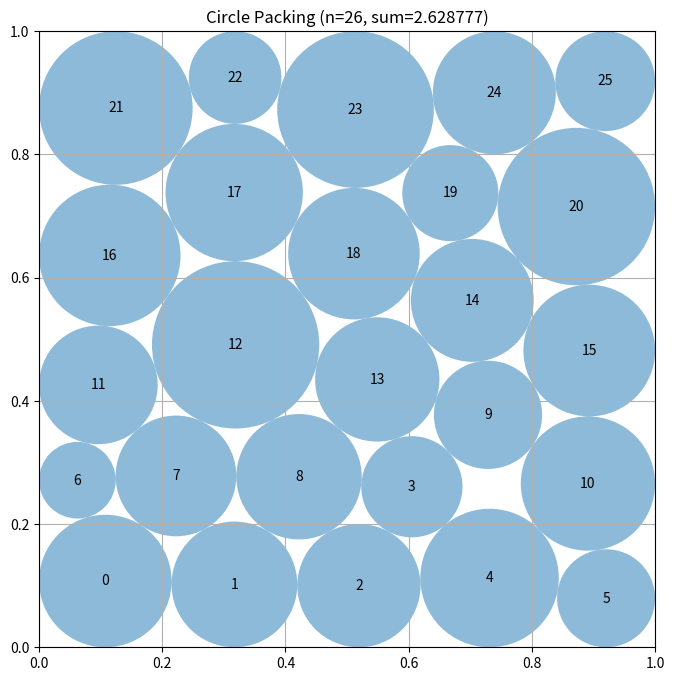

This figure's Python source:
# EVOLVE-BLOCK-START
"""Multistart nonlinear constructor for 26 unequal circles in a unit square."""
import numpy as np


def construct_packing():
    """
    Construct a high-quality packing of 26 non-overlapping circles in [0,1]^2.

    Returns:
        centers: array of shape (26, 2)
        radii: array of shape (26,)
        sum_of_radii: float
    """
    n = 26
    ii, jj = np.triu_indices(n, 1)
    pair_count = len(ii)
    variable_count = 3 * n

    # Squared distance constraints avoid square roots and have inexpensive,
    # exact derivatives.  They are equivalent to ordinary separation because
    # all radii are constrained to be nonnegative.
    def constraints(z):
        p = z[:2 * n].reshape(n, 2)
        r = z[2 * n:]

        dx = p[ii, 0] - p[jj, 0]
        dy = p[ii, 1] - p[jj, 1]
        pair = dx * dx + dy * dy - (r[ii] + r[jj]) ** 2

        return np.concatenate((
            p[:, 0] - r,
            p[:, 1] - r,
            1.0 - p[:, 0] - r,
            1.0 - p[:, 1] - r,
            pair,
        ))

    def constraint_jacobian(z):
        p = z[:2 * n].reshape(n, 2)
        r = z[2 * n:]
        jac = np.zeros((4 * n + pair_count, variable_count), dtype=float)

        ind = np.arange(n)

        # Wall contacts.
        jac[ind, 2 * ind] = 1.0
        jac[ind, 2 * n + ind] = -1.0

        jac[n + ind, 2 * ind + 1] = 1.0
        jac[n + ind, 2 * n + ind] = -1.0

        jac[2 * n + ind, 2 * ind] = -1.0
        jac[2 * n + ind, 2 * n + ind] = -1.0

        jac[3 * n + ind, 2 * ind + 1] = -1.0
        jac[3 * n + ind, 2 * n + ind] = -1.0

        # Circle-circle contacts.
        row = 4 * n + np.arange(pair_count)
        dx = p[ii, 0] - p[jj, 0]
        dy = p[ii, 1] - p[jj, 1]
        sr = r[ii] + r[jj]

        jac[row, 2 * ii] = 2.0 * dx
        jac[row, 2 * ii + 1] = 2.0 * dy
        jac[row, 2 * jj] = -2.0 * dx
        jac[row, 2 * jj + 1] = -2.0 * dy
        jac[row, 2 * n + ii] = -2.0 * sr
        jac[row, 2 * n + jj] = -2.0 * sr
        return jac

    def row_seed(row_sizes, phase, rng, noise):
        """A finite hexagonal lattice seed with deliberately broken symmetry."""
        rows = len(row_sizes)
        points = []
        for row, count in enumerate(row_sizes):
            y = (row + 0.5) / rows
            # Alternating lateral phases imitate triangular lattice contacts.
            shift = 0.14 * np.sin((row + phase) * np.pi * 0.93)
            for col in range(count):
                x = (col + 0.5 + shift) / count
                points.append((x, y))

        points = np.asarray(points, dtype=float)
        if noise:
            points += rng.normal(0.0, noise, points.shape)
            points = np.clip(points, 0.055, 0.945)
        return points

    # Several row populations have nearly hexagonal interiors but substantially
    # different boundary contact patterns.  This is important for unequal
    # circles, where the best square boundary pattern is not fully symmetric.
    layouts = (
        (5, 6, 5, 5, 5),
        (5, 5, 6, 5, 5),
        (5, 5, 5, 6, 5),
        (5, 6, 5, 6, 4),
        (4, 6, 5, 6, 5),
        (6, 5, 5, 5, 5),
        (4, 5, 6, 6, 5),
        (5, 6, 6, 5, 4),
    )

    # A small feasible incumbent is always available, including on platforms
    # that do not provide scipy.
    fallback_centers = row_seed(layouts[0], 0.0, np.random.RandomState(1), 0.0)
    best_centers = fallback_centers.copy()
    best_radii = np.full(n, 0.018, dtype=float)
    best_value = float(np.sum(best_radii))

    try:
        from scipy.optimize import minimize

        bounds = [(0.0, 1.0)] * (2 * n) + [(1e-7, 0.5)] * n
        nonlinear_constraint = {
            "type": "ineq",
            "fun": constraints,
            "jac": constraint_jacobian,
        }

        # The schedule is deterministic, making the returned constructor
        # reproducible while retaining the escape power of random restarts.
        rng = np.random.RandomState(26419)
        starts = []
        for layout_number, layout in enumerate(layouts):
            starts.append(row_seed(layout, 0.37 * layout_number, rng, 0.0))
            starts.append(row_seed(layout, 0.37 * layout_number + 0.21, rng, 0.020))
            starts.append(row_seed(layout, 0.37 * layout_number + 0.44, rng, 0.038))

        for attempt, seed in enumerate(starts):
            # Mildly varied radii make early contact selection less symmetric.
            initial_radii = 0.028 + rng.uniform(-0.006, 0.006, n)
            z0 = np.concatenate((seed.ravel(), initial_radii))

            # A randomly tilted objective first discovers asymmetric contact
            # networks; the final uniform objective restores the true target.
            if attempt % 3 == 2:
                weights = 1.0 + rng.uniform(-0.10, 0.10, n)
            else:
                weights = np.ones(n)

            result = minimize(
                lambda z, w=weights: -np.dot(w, z[2 * n:]),
                z0,
                jac=lambda z, w=weights: np.concatenate((
                    np.zeros(2 * n), -w
                )),
                method="SLSQP",
                bounds=bounds,
                constraints=nonlinear_constraint,
                options={
                    "maxiter": 900,
                    "ftol": 2e-11,
                    "disp": False,
                },
            )

            if not np.all(np.isfinite(result.x)):
                continue

            # Always polish candidates under the actual unweighted objective.
            polish = minimize(
                lambda z: -np.sum(z[2 * n:]),
                result.x,
                jac=lambda z: np.concatenate((np.zeros(2 * n), -np.ones(n))),
                method="SLSQP",
                bounds=bounds,
                constraints=nonlinear_constraint,
                options={
                    "maxiter": 700,
                    "ftol": 5e-12,
                    "disp": False,
                },
            )
            z = polish.x if np.all(np.isfinite(polish.x)) else result.x
            c = z[:2 * n].reshape(n, 2)
            r = z[2 * n:]

            # Permit only candidates which are feasible up to ordinary solver
            # rounding; an exact safety projection is done below.
            if np.min(constraints(z)) >= -2e-7:
                value = float(np.sum(r))
                if value > best_value:
                    best_value = value
                    best_centers = c.copy()
                    best_radii = r.copy()
    except Exception:
        pass

    centers = np.clip(best_centers, 0.0, 1.0)
    radii = np.maximum(best_radii, 0.0)

    # Uniform shrinking preserves every packing inequality, and makes the
    # answer strictly valid even when a solver stopped at a contact boundary.
    border = np.minimum.reduce((
        centers[:, 0],
        centers[:, 1],
        1.0 - centers[:, 0],
        1.0 - centers[:, 1],
    ))
    scale = np.min(border / np.maximum(radii, 1e-15))

    dx = centers[ii, 0] - centers[jj, 0]
    dy = centers[ii, 1] - centers[jj, 1]
    distance = np.sqrt(dx * dx + dy * dy)
    pair_scale = distance / np.maximum(radii[ii] + radii[jj], 1e-15)
    scale = min(1.0, scale, float(np.min(pair_scale)))
    radii *= max(0.0, scale * (1.0 - 2e-10))

    return centers, radii, float(np.sum(radii))


def compute_max_radii(centers):
    """
    Compute conservative feasible radii for fixed centers.

    This helper remains part of the public interface.  It uses repeated pair
    projection, which is suitable for arbitrary supplied centers.
    """
    centers = np.asarray(centers, dtype=float)
    n = len(centers)
    radii = np.minimum.reduce((
        centers[:, 0],
        centers[:, 1],
        1.0 - centers[:, 0],
        1.0 - centers[:, 1],
    ))
    radii = np.maximum(radii, 0.0)

    for _ in range(5):
        for i in range(n):
            for j in range(i + 1, n):
                d = float(np.linalg.norm(centers[i] - centers[j]))
                s = radii[i] + radii[j]
                if s > d and s > 0.0:
                    factor = d / s
                    radii[i] *= factor
                    radii[j] *= factor
    return radii


# EVOLVE-BLOCK-END


# This part remains fixed (not evolved)
def run_packing():
    """Run the circle packing constructor for n=26"""
    centers, radii, sum_radii = construct_packing()
    return centers, radii, sum_radii


def visualize(centers, radii):
    """
    Visualize the circle packing

    Args:
        centers: np.array of shape (n, 2) with (x, y) coordinates
        radii: np.array of shape (n) with radius of each circle
    """
    import matplotlib.pyplot as plt
    from matplotlib.patches import Circle

    fig, ax = plt.subplots(figsize=(8, 8))

    # Draw unit square
    ax.set_xlim(0, 1)
    ax.set_ylim(0, 1)
    ax.set_aspect("equal")
    ax.grid(True)

    # Draw circles
    for i, (center, radius) in enumerate(zip(centers, radii)):
        circle = Circle(center, radius, alpha=0.5)
        ax.add_patch(circle)
        ax.text(center[0], center[1], str(i), ha="center", va="center")

    plt.title(f"Circle Packing (n={len(centers)}, sum={sum(radii):.6f})")
    plt.show()


if __name__ == "__main__":
    centers, radii, sum_radii = run_packing()
    print(f"Sum of radii: {sum_radii}")
    # AlphaEvolve improved this to 2.635

    # Uncomment to visualize:
    visualize(centers, radii)
